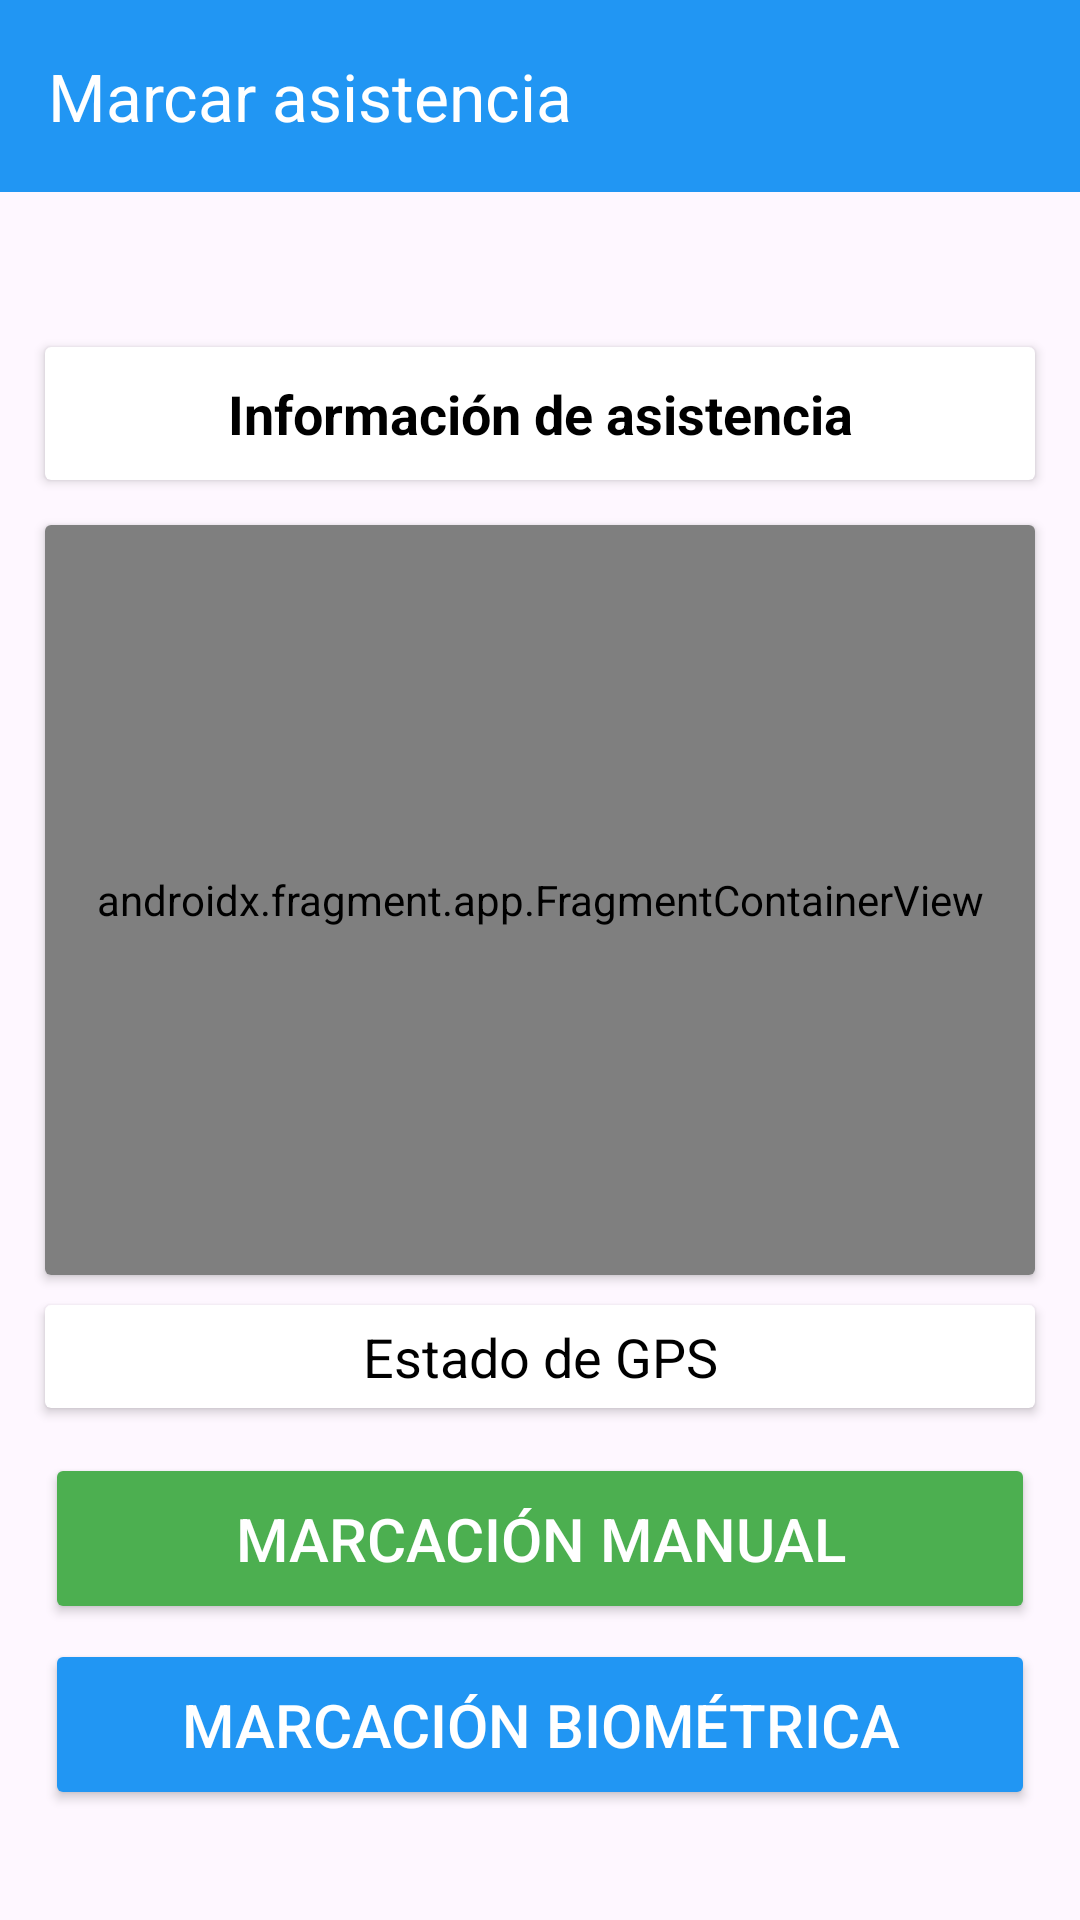

Write the Android layout XML for this screen, with the resource values it uses.
<!-- AndroidManifest.xml: application theme Theme.DataReflix -->
<!-- res/layout/activity_add_marcacion.xml -->
<?xml version="1.0" encoding="utf-8"?>
<RelativeLayout xmlns:android="http://schemas.android.com/apk/res/android"
    xmlns:app="http://schemas.android.com/apk/res-auto"
    xmlns:tools="http://schemas.android.com/tools"
    android:layout_width="match_parent"
    android:layout_height="match_parent"
    tools:context=".Marcacion.Add_marcacion">

    <androidx.appcompat.widget.Toolbar
        android:id="@+id/toolbar"
        android:layout_width="match_parent"
        android:layout_height="wrap_content"
        android:background="?attr/colorPrimary"
        android:minHeight="?attr/actionBarSize"
        android:theme="?attr/actionBarTheme"
        app:title="Marcar asistencia"
        app:titleTextColor="#FFFFFF"
        app:navigationIcon="@drawable/baseline_chevron_left_24"
        />

    <ScrollView
        android:layout_width="match_parent"
        android:layout_height="match_parent"
        android:layout_below="@id/toolbar"
        >

        <LinearLayout
            android:layout_width="match_parent"
            android:layout_height="wrap_content"
            android:orientation="vertical"
            android:layout_gravity="center"
            >

            <androidx.cardview.widget.CardView
                android:layout_width="match_parent"
                android:layout_height="wrap_content"
                android:layout_marginLeft="15dp"
                android:layout_marginRight="15dp"
                android:layout_marginTop="15dp">

                <TextView
                    android:layout_width="match_parent"
                    android:layout_height="wrap_content"
                    android:text="Información de asistencia"
                    android:gravity="center"
                    android:textSize="18sp"
                    android:textStyle="bold"
                    android:padding="10dp"
                    >

                </TextView>

            </androidx.cardview.widget.CardView>

            <androidx.cardview.widget.CardView
                android:layout_width="match_parent"
                android:layout_height="match_parent"
                android:layout_marginLeft="15dp"
                android:layout_marginRight="15dp"
                android:layout_marginBottom="10dp"
                android:layout_marginTop="15dp"
                >

                <androidx.fragment.app.FragmentContainerView
                    android:id="@+id/map"
                    android:name="com.google.android.gms.maps.SupportMapFragment"
                    android:layout_width="match_parent"
                    android:layout_height="250dp" />

            </androidx.cardview.widget.CardView>

            <androidx.cardview.widget.CardView
                android:layout_width="match_parent"
                android:layout_height="wrap_content"
                android:layout_marginLeft="15dp"
                android:layout_marginBottom="15dp"
                android:layout_marginRight="15dp">

                <TextView
                    android:layout_width="match_parent"
                    android:layout_height="wrap_content"
                    android:text="Estado de GPS"
                    android:gravity="center"
                    android:textSize="18sp"
                    android:padding="5dp"
                    >

                </TextView>

            </androidx.cardview.widget.CardView>

            <Button
                android:id="@+id/btn_marcar_manual"
                android:layout_width="match_parent"
                android:layout_height="wrap_content"
                android:layout_marginLeft="15dp"
                android:layout_marginRight="15dp"
                android:layout_marginBottom="5dp"
                android:backgroundTint="@color/success"
                android:padding="15dp"
                android:textColor="@color/white"
                android:text="Marcación Manual"
                android:textSize="20sp" />

            <Button
                android:id="@+id/btn_marcar_huella"
                android:layout_width="match_parent"
                android:layout_height="wrap_content"
                android:layout_marginLeft="15dp"
                android:layout_marginRight="15dp"
                android:backgroundTint="@color/proyecto_light"
                android:padding="15dp"
                android:textColor="@color/white"
                android:text="Marcación Biométrica"
                android:textSize="20sp"
                android:drawableLeft="@drawable/baseline_fingerprint_24"
                />

        </LinearLayout>

    </ScrollView>

</RelativeLayout>
<!-- resources referenced by this layout -->
<resources>
  <color name="proyecto_light">#2196F3</color>
  <color name="success">#4CAF50</color>
  <color name="white">#FFFFFFFF</color>
  <style name="Theme.DataReflix" parent="Base.Theme.DataReflix" />
  <style name="Base.Theme.DataReflix" parent="Theme.Material3.Light.NoActionBar">
          
          
          <item name="colorPrimary">@color/proyecto_light</item>
          <item name="android:textColorPrimary">@color/white</item>
          <item name="android:textColor">@color/black</item>
  
      </style>
  <color name="black">#FF000000</color>
</resources>
